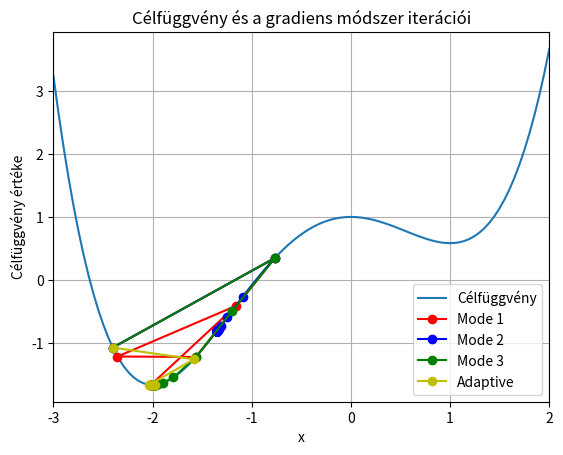
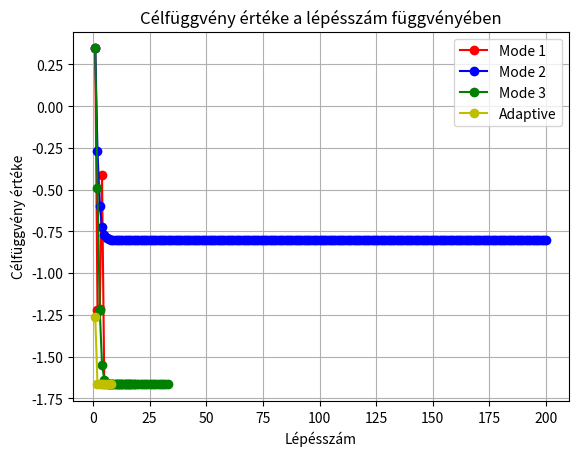

The script that saved these images, in order:
import math

import matplotlib.pyplot as plt
import numpy as np

#######################################################################################


# a celfuggveny
def fv(x):
    return x**4 / 4 + x**3 / 3 - x**2 + 1


#######################################################################################


# a celfuggveny deriváltja
def fvd(x):
    return x**3 + x**2 - 2 * x


#######################################################################################

# gradiens modszer
# input:
#        x0: kezdopont, n: (maximalis) lepesszam, alfa: lepeshossz
# output:
#        a bejart pontok (ezekben a celfuggveny erteke), elvegzett lepesek szama


def gradm(x0, n, alfa):
    pontok = [x0]
    ertekek = [fv(x0)]
    i = 0

    while i < n and abs(fvd(pontok[-1])) >= 10**-3:
        ujpont = pontok[-1] - alfa * fvd(pontok[-1])
        pontok.append(ujpont)
        ertekek.append(fv(ujpont))
        i += 1

    print("Pontok:", pontok)
    print("Függvényértékek:", ertekek)
    print("Lépések száma:", i)

    return pontok, ertekek, i


def graditer(x0, n, a0, c=0.95, mode=1):
    pontok = [x0]
    ertekek = [fv(x0)]
    i = 0

    while i < n and abs(fvd(pontok[-1])) >= 10**-3:
        if mode == 1:
            ujpont = pontok[-1] - (a0 * c**i) * fvd(pontok[-1])
        if mode == 2:
            ujpont = pontok[-1] - (a0 * math.e ** (-c * i)) * fvd(pontok[-1])
        if mode == 3:
            ujpont = pontok[-1] - (a0 / (1 + c * i)) * fvd(pontok[-1])
        pontok.append(ujpont)
        ertekek.append(fv(ujpont))
        i += 1
        print(f"{i}. learning rate: {a0 * c**i}")

    print("Pontok:", pontok)
    print("Függvényértékek:", ertekek)
    print("Lépések száma:", i)

    return pontok, ertekek, i


def gradadapt(x0, n, a0):
    pontok = [x0]
    ertekek = [fv(x0)]
    i = 0
    a = a0

    while i < n and abs(fvd(pontok[-1])) >= 10**-3:
        ujpont = pontok[-1] - a * fvd(pontok[-1])
        if fv(ujpont) < fv(pontok[-1]):
            print(f"{i}.: Learning rate: {a}")
            pontok.append(ujpont)
            ertekek.append(fv(ujpont))
            a *= 1.05
        else:
            a /= 2
            print(f"{i}.: Feleződés!")
            continue
        i += 1

    print("Pontok:", pontok)
    print("Függvényértékek:", ertekek)
    print("Lépések száma:", i)

    return pontok, ertekek, i


#######################################################################################


# A célfüggvény gráfja
xx = np.linspace(-3, 2, 100)
plt.xlim(-3, 2)
plt.plot(xx, fv(xx))
pontok1, ertekek1, lepesek1 = graditer(-2.4, 200, 0.5, mode=1)
pontok2, ertekek2, lepesek2 = graditer(-2.4, 200, 0.5, mode=2)
pontok3, ertekek3, lepesek3 = graditer(-2.4, 200, 0.5, mode=3)
pontok4, ertekek4, lepesek4 = gradadapt(-2.4, 200, 0.5)
plt.plot(pontok1, ertekek1, "ro-")
plt.plot(pontok2, ertekek2, "bo-")
plt.plot(pontok3, ertekek3, "go-")
plt.plot(pontok4, ertekek4, "yo-")

plt.xlabel("x")
plt.ylabel("Célfüggvény értéke")
plt.title("Célfüggvény és a gradiens módszer iterációi")
plt.legend(["Célfüggvény", "Mode 1", "Mode 2", "Mode 3", "Adaptive"])
plt.grid(True)

#######################################################################################

# A célfüggvény értéke a lépésszám függvényében
plt.figure()
plt.plot([i for i in range(1, lepesek1 + 1)], ertekek1[1:], "ro-")
plt.plot([i for i in range(1, lepesek2 + 1)], ertekek2[1:], "bo-")
plt.plot([i for i in range(1, lepesek3 + 1)], ertekek3[1:], "go-")
plt.plot([i for i in range(1, lepesek4 + 1)], ertekek4[1:], "yo-")
plt.xlabel("Lépésszám")
plt.ylabel("Célfüggvény értéke")
plt.title("Célfüggvény értéke a lépésszám függvényében")
plt.legend(["Mode 1", "Mode 2", "Mode 3", "Adaptive"])
plt.grid(True)
plt.show()
